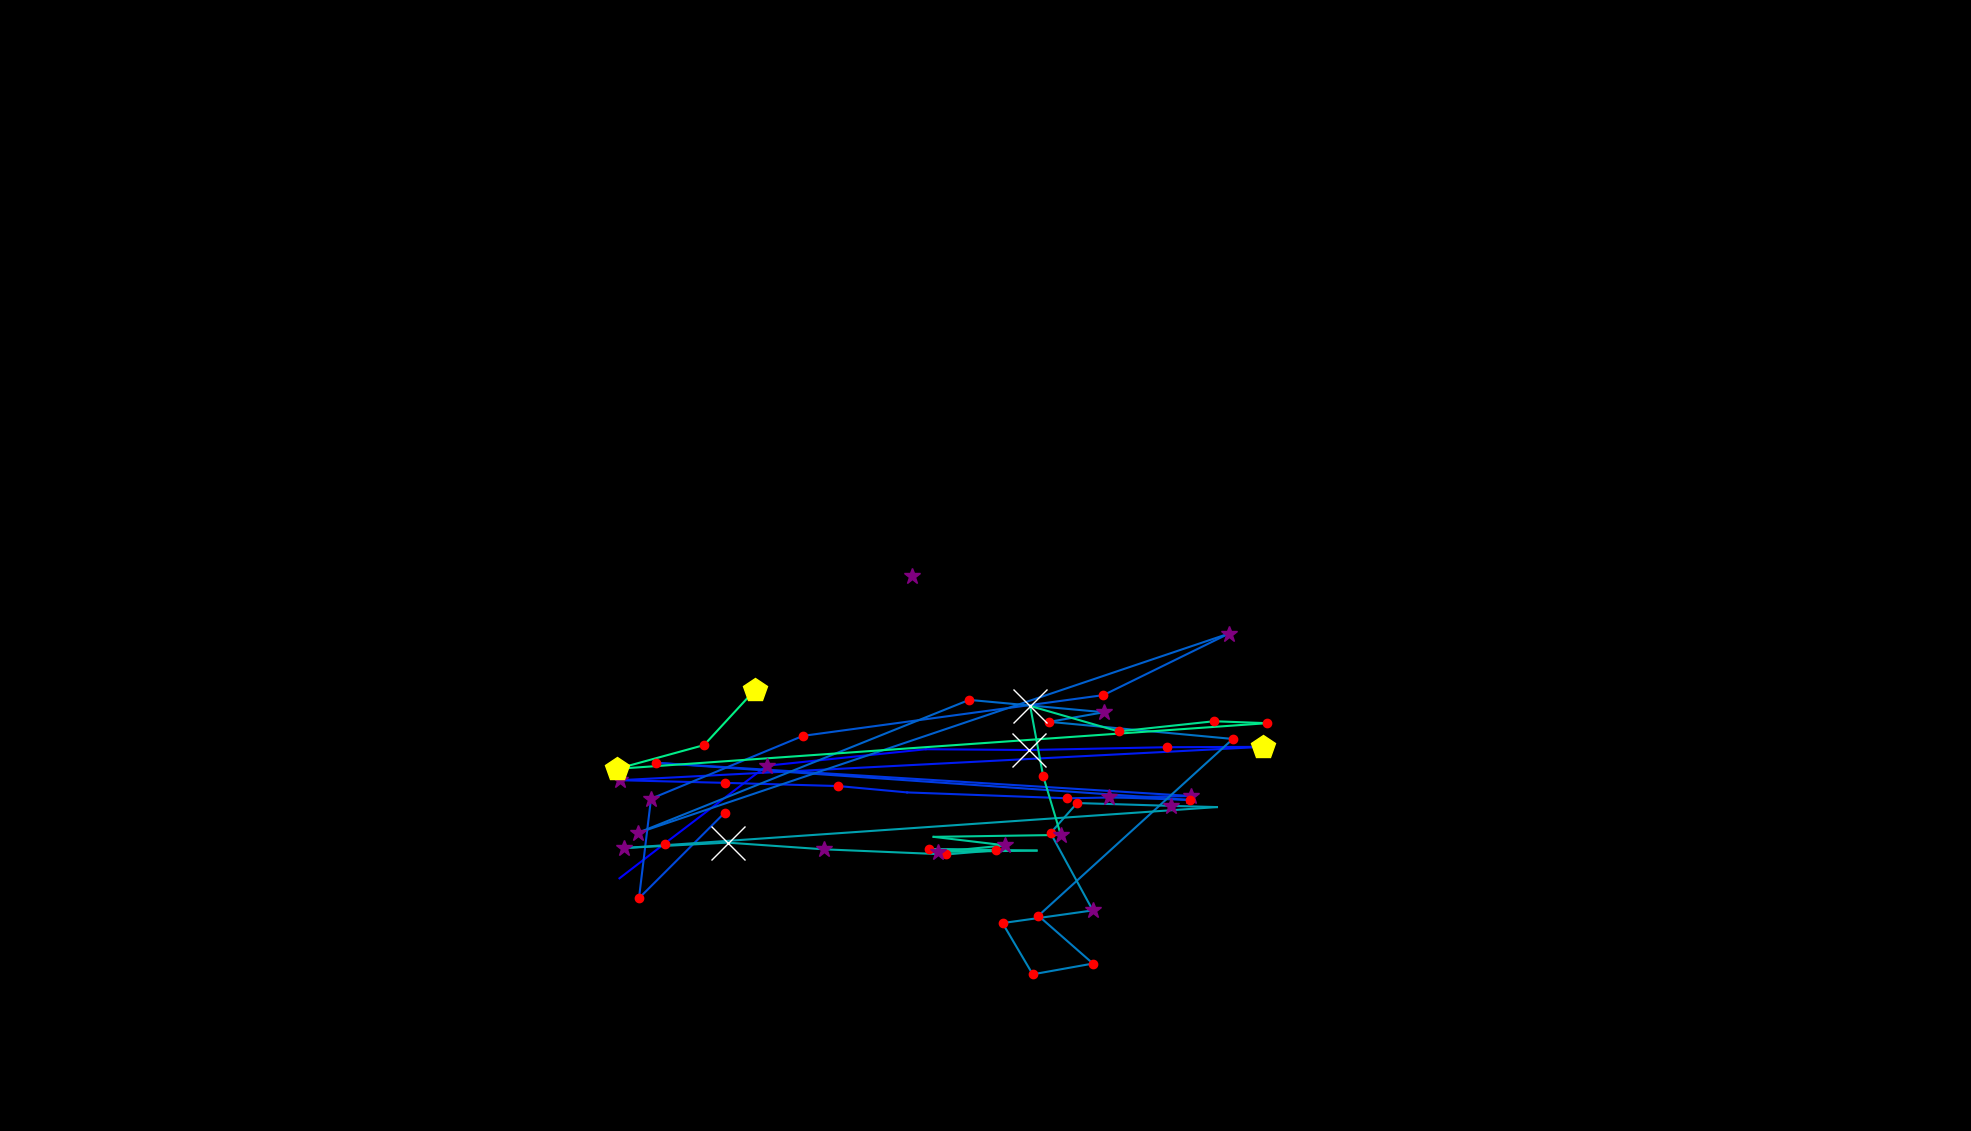

The file beside this chart, header and first rows:
, fixation_id, timestamp, avg_gaze_x, avg_gaze_y, duration
0, 168.0, 54204, 804.5, 328.2, 108.5
1, 169.0, 54360, 863, 373.2, 241
2, 170.0, 54625, 996, 474.4, 337.4
3, 171.0, 55071, 1202, 495.8, 36.15
4, 172.0, 55397, 1337, 494.8, 578.4
5, 173.0, 55999, 1515, 498.4, 229
6, 174.0, 56288, 1640, 498.9, 445.9
7, 175.0, 56855, 804.9, 455.6, 253.1
8, 176.0, 57132, 941.3, 452.1, 229
9, 177.0, 57385, 1089, 448, 156.7
10, 178.0, 57698, 1178, 439.7, 108.5
11, 179.0, 57855, 1386, 432.1, 241
12, 180.0, 58120, 1547, 435, 253.1
13, 181.0, 58457, 851.9, 478.2, 192.8
14, 182.0, 58723, 1546, 429.9, 229
15, 183.0, 58976, 1440, 433.6, 253.1
16, 210.0, 66845, 941.2, 413.4, 132.6
17, 211.0, 67001, 829.8, 302.3, 120.5
18, 212.0, 67146, 845.5, 431.5, 265.1
19, 213.0, 67495, 1043, 513.2, 241
20, 214.0, 67785, 1433, 566.1, 156.7
21, 215.0, 68038, 1596, 646, 349.5
22, 216.0, 68471, 828.1, 387, 301.3
23, 217.0, 68881, 1259, 559.9, 192.8
24, 218.0, 69146, 1434, 543.9, 253.1
25, 219.0, 69423, 1363, 531.4, 168.7
26, 220.0, 69616, 1601, 509.2, 229
27, 221.0, 69918, 1349, 279.6, 180.8
28, 222.0, 70122, 1419, 217.5, 180.8
29, 223.0, 70327, 1341, 203.5, 156.7
30, 224.0, 70544, 1302, 270, 144.6
31, 225.0, 70725, 1419, 286.5, 373.6
32, 226.0, 71159, 1364, 387, 156.7
33, 227.0, 71340, 1399, 425.9, 180.8
34, 228.0, 71568, 1521, 422.3, 325.4
35, 229.0, 71918, 1580, 420.7, 108.5
36, 230.0, 72364, 810.7, 367.5, 253.1
37, 231.0, 72713, 944.8, 374.5, 723
38, 232.0, 73834, 1070, 365.8, 289.2
39, 233.0, 74183, 1229, 359.2, 120.5
40, 234.0, 74400, 1293, 364.6, 216.9
41, 235.0, 74641, 1206, 366.3, 241
42, 236.0, 74919, 1346, 364.2, 96.4
43, 237.0, 75160, 1218, 362.4, 325.4
44, 238.0, 75521, 1306, 371, 289.2
45, 239.0, 75883, 1212, 382, 96.4
46, 240.0, 76063, 1378, 384.5, 337.4
47, 241.0, 76425, 1355, 461.2, 180.8
48, 242.0, 76642, 1338, 551.9, 698.9
49, 243.0, 77365, 1453, 518.9, 241
50, 244.0, 77630, 1577, 532.1, 192.8
51, 245.0, 77847, 1645, 529.6, 156.7
52, 246.0, 78088, 801.5, 470.3, 409.7
53, 247.0, 78582, 914.3, 501.2, 204.9
54, 248.0, 78811, 979.9, 572.2, 433.8
55, 259.0, 82631, 1185, 720.7, 289.2
